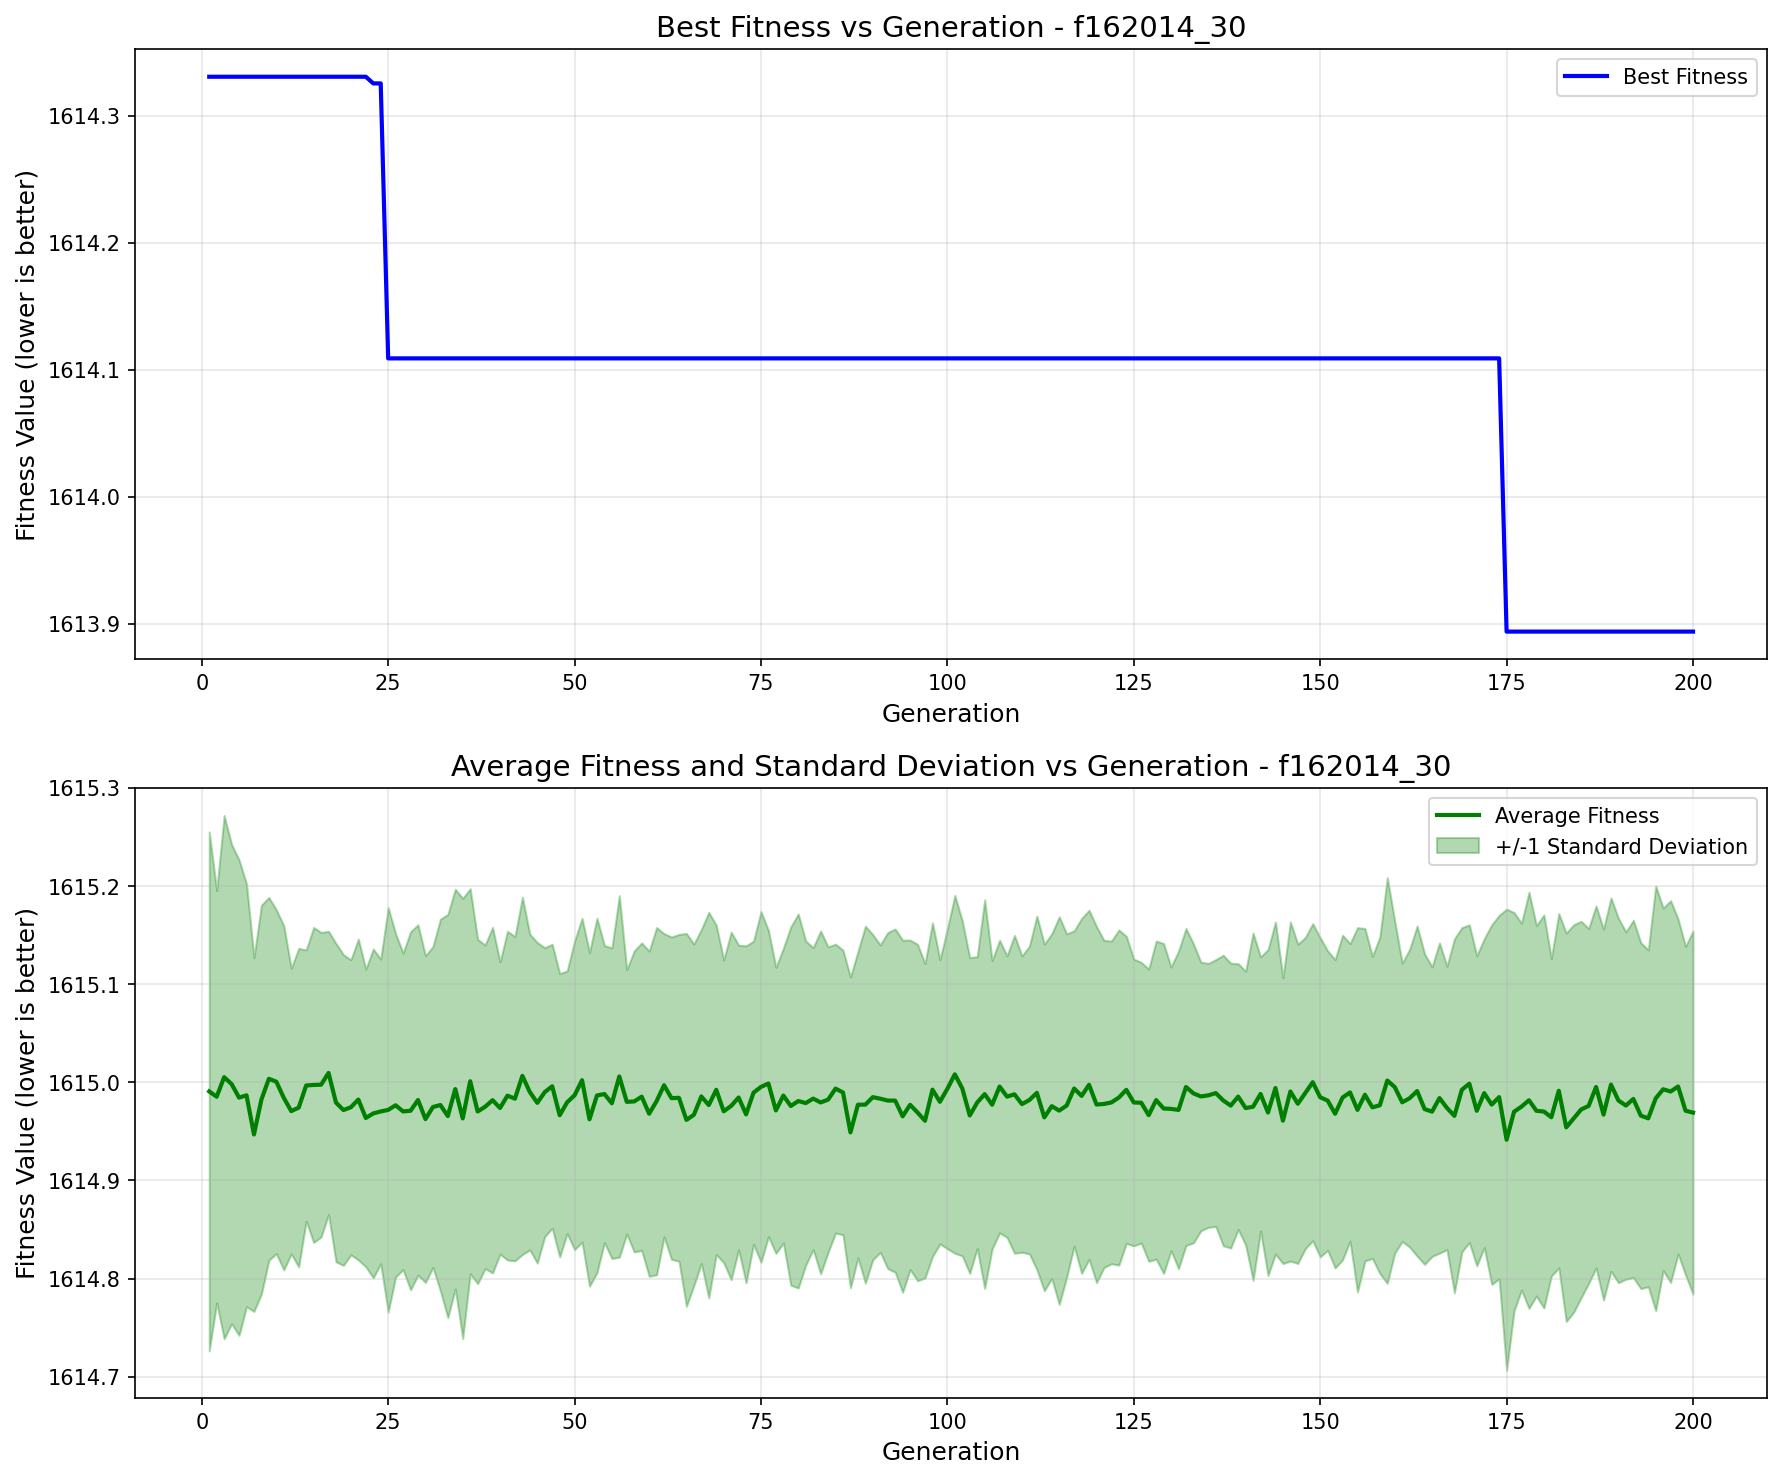

The data file committed next to this chart (first rows):
generation, best_fitness, best_individual, mean_fitness, std_dev
1, 1614, [1, 0, 0, 0, 0, 0, 0, 1, 0, 0, 0, 1, 1, …, 1615, 0.2645
2, 1614, [1, 0, 0, 0, 0, 0, 0, 1, 0, 0, 0, 1, 1, …, 1615, 0.21
3, 1614, [1, 0, 0, 0, 0, 0, 0, 1, 0, 0, 0, 1, 1, …, 1615, 0.2666
4, 1614, [1, 0, 0, 0, 0, 0, 0, 1, 0, 0, 0, 1, 1, …, 1615, 0.2442
5, 1614, [1, 0, 0, 0, 0, 0, 0, 1, 0, 0, 0, 1, 1, …, 1615, 0.2423
6, 1614, [1, 0, 0, 0, 0, 0, 0, 1, 0, 0, 0, 1, 1, …, 1615, 0.2154
7, 1614, [1, 0, 0, 0, 0, 0, 0, 1, 0, 0, 0, 1, 1, …, 1615, 0.1804
8, 1614, [1, 0, 0, 0, 0, 0, 0, 1, 0, 0, 0, 1, 1, …, 1615, 0.1981
9, 1614, [1, 0, 0, 0, 0, 0, 0, 1, 0, 0, 0, 1, 1, …, 1615, 0.1849
10, 1614, [1, 0, 0, 0, 0, 0, 0, 1, 0, 0, 0, 1, 1, …, 1615, 0.1752
11, 1614, [1, 0, 0, 0, 0, 0, 0, 1, 0, 0, 0, 1, 1, …, 1615, 0.1754
12, 1614, [1, 0, 0, 0, 0, 0, 0, 1, 0, 0, 0, 1, 1, …, 1615, 0.1456
13, 1614, [1, 0, 0, 0, 0, 0, 0, 1, 0, 0, 0, 1, 1, …, 1615, 0.1623
14, 1614, [1, 0, 0, 0, 0, 0, 0, 1, 0, 0, 0, 1, 1, …, 1615, 0.1382
15, 1614, [1, 0, 0, 0, 0, 0, 0, 1, 0, 0, 0, 1, 1, …, 1615, 0.1605
16, 1614, [1, 0, 0, 0, 0, 0, 0, 1, 0, 0, 0, 1, 1, …, 1615, 0.1552
17, 1614, [1, 0, 0, 0, 0, 0, 0, 1, 0, 0, 0, 1, 1, …, 1615, 0.1443
18, 1614, [1, 0, 0, 0, 0, 0, 0, 1, 0, 0, 0, 1, 1, …, 1615, 0.1623
19, 1614, [1, 0, 0, 0, 0, 0, 0, 1, 0, 0, 0, 1, 1, …, 1615, 0.1583
20, 1614, [1, 0, 0, 0, 0, 0, 0, 1, 0, 0, 0, 1, 1, …, 1615, 0.1504
21, 1614, [1, 0, 0, 0, 0, 0, 0, 1, 0, 0, 0, 1, 1, …, 1615, 0.1635
22, 1614, [1, 0, 0, 0, 0, 0, 0, 1, 0, 0, 0, 1, 1, …, 1615, 0.1516
23, 1614, [0, 0, 0, 0, 3, 1, 1, 0, 2, 0, 1, 1, 0, …, 1615, 0.1675
24, 1614, [0, 0, 0, 0, 3, 1, 1, 0, 2, 0, 1, 1, 0, …, 1615, 0.1552
25, 1614, [0, 0, 0, 1, 4, 0, 2, 0, 1, 0, 0, 1, 0, …, 1615, 0.2061
26, 1614, [0, 0, 0, 1, 4, 0, 2, 0, 1, 0, 0, 1, 0, …, 1615, 0.1749
27, 1614, [0, 0, 0, 1, 4, 0, 2, 0, 1, 0, 0, 1, 0, …, 1615, 0.1613
28, 1614, [0, 0, 0, 1, 4, 0, 2, 0, 1, 0, 0, 1, 0, …, 1615, 0.1825
29, 1614, [0, 0, 0, 1, 4, 0, 2, 0, 1, 0, 0, 1, 0, …, 1615, 0.1785
30, 1614, [0, 0, 0, 1, 4, 0, 2, 0, 1, 0, 0, 1, 0, …, 1615, 0.1665
31, 1614, [0, 0, 0, 1, 4, 0, 2, 0, 1, 0, 0, 1, 0, …, 1615, 0.1634
32, 1614, [0, 0, 0, 1, 4, 0, 2, 0, 1, 0, 0, 1, 0, …, 1615, 0.1894
33, 1614, [0, 0, 0, 1, 4, 0, 2, 0, 1, 0, 0, 1, 0, …, 1615, 0.2055
34, 1614, [0, 0, 0, 1, 4, 0, 2, 0, 1, 0, 0, 1, 0, …, 1615, 0.2037
35, 1614, [0, 0, 0, 1, 4, 0, 2, 0, 1, 0, 0, 1, 0, …, 1615, 0.2243
36, 1614, [0, 0, 0, 1, 4, 0, 2, 0, 1, 0, 0, 1, 0, …, 1615, 0.1962
37, 1614, [0, 0, 0, 1, 4, 0, 2, 0, 1, 0, 0, 1, 0, …, 1615, 0.1754
38, 1614, [0, 0, 0, 1, 4, 0, 2, 0, 1, 0, 0, 1, 0, …, 1615, 0.1649
39, 1614, [0, 0, 0, 1, 4, 0, 2, 0, 1, 0, 0, 1, 0, …, 1615, 0.1761
40, 1614, [0, 0, 0, 1, 4, 0, 2, 0, 1, 0, 0, 1, 0, …, 1615, 0.1489
41, 1614, [0, 0, 0, 1, 4, 0, 2, 0, 1, 0, 0, 1, 0, …, 1615, 0.1675
42, 1614, [0, 0, 0, 1, 4, 0, 2, 0, 1, 0, 0, 1, 0, …, 1615, 0.1653
43, 1614, [0, 0, 0, 1, 4, 0, 2, 0, 1, 0, 0, 1, 0, …, 1615, 0.1821
44, 1614, [0, 0, 0, 1, 4, 0, 2, 0, 1, 0, 0, 1, 0, …, 1615, 0.1609
45, 1614, [0, 0, 0, 1, 4, 0, 2, 0, 1, 0, 0, 1, 0, …, 1615, 0.1634
46, 1614, [0, 0, 0, 1, 4, 0, 2, 0, 1, 0, 0, 1, 0, …, 1615, 0.1472
47, 1614, [0, 0, 0, 1, 4, 0, 2, 0, 1, 0, 0, 1, 0, …, 1615, 0.1447
48, 1614, [0, 0, 0, 1, 4, 0, 2, 0, 1, 0, 0, 1, 0, …, 1615, 0.1444
49, 1614, [0, 0, 0, 1, 4, 0, 2, 0, 1, 0, 0, 1, 0, …, 1615, 0.1339
50, 1614, [0, 0, 0, 1, 4, 0, 2, 0, 1, 0, 0, 1, 0, …, 1615, 0.1573
51, 1614, [0, 0, 0, 1, 4, 0, 2, 0, 1, 0, 0, 1, 0, …, 1615, 0.1649
52, 1614, [0, 0, 0, 1, 4, 0, 2, 0, 1, 0, 0, 1, 0, …, 1615, 0.17
53, 1614, [0, 0, 0, 1, 4, 0, 2, 0, 1, 0, 0, 1, 0, …, 1615, 0.1807
54, 1614, [0, 0, 0, 1, 4, 0, 2, 0, 1, 0, 0, 1, 0, …, 1615, 0.1515
55, 1614, [0, 0, 0, 1, 4, 0, 2, 0, 1, 0, 0, 1, 0, …, 1615, 0.1582
56, 1614, [0, 0, 0, 1, 4, 0, 2, 0, 1, 0, 0, 1, 0, …, 1615, 0.1842
57, 1614, [0, 0, 0, 1, 4, 0, 2, 0, 1, 0, 0, 1, 0, …, 1615, 0.1347
58, 1614, [0, 0, 0, 1, 4, 0, 2, 0, 1, 0, 0, 1, 0, …, 1615, 0.1534
59, 1614, [0, 0, 0, 1, 4, 0, 2, 0, 1, 0, 0, 1, 0, …, 1615, 0.1567
60, 1614, [0, 0, 0, 1, 4, 0, 2, 0, 1, 0, 0, 1, 0, …, 1615, 0.1657
... 140 more rows
